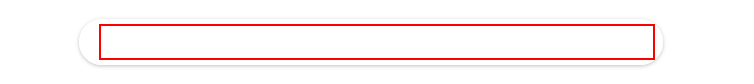
Workflow: Main

Step 1: type "["clima " + ciudad]" into the text box 'q'

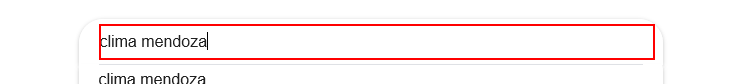
Step 2: type a value into the text box 'q'

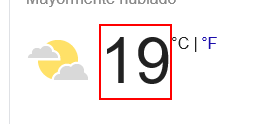
Step 3: get-text from the element 'wob_tm'

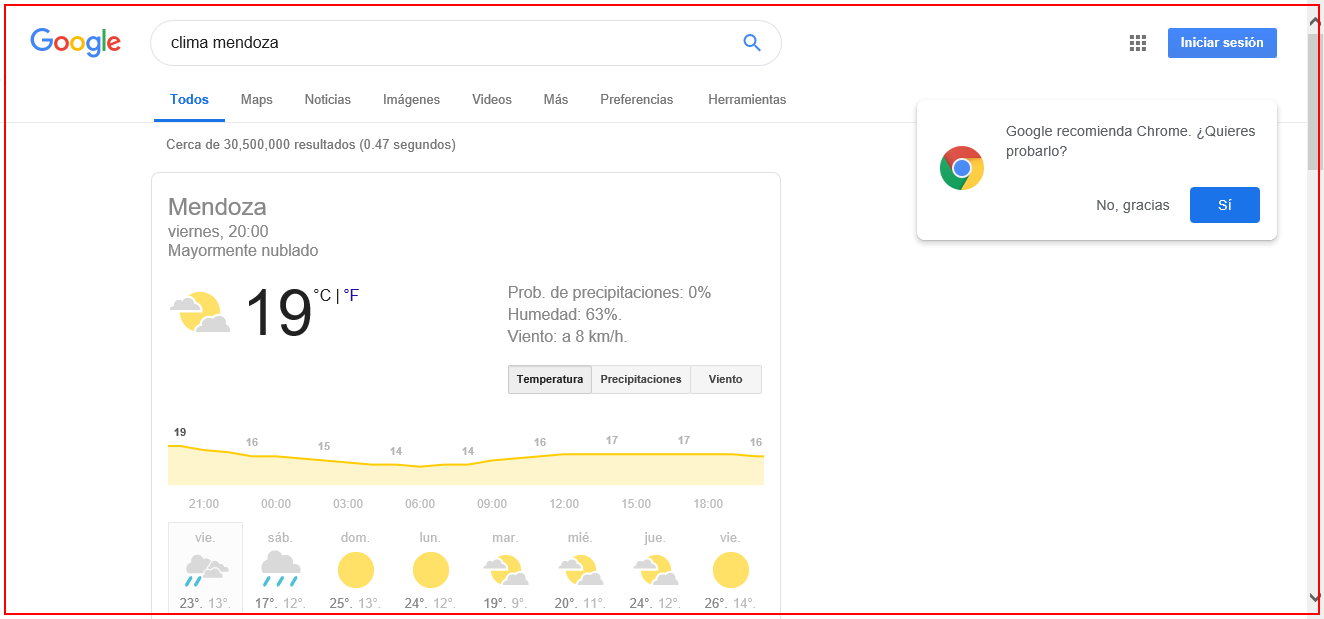
Step 4: Close Application 'iexplore.exe clima'